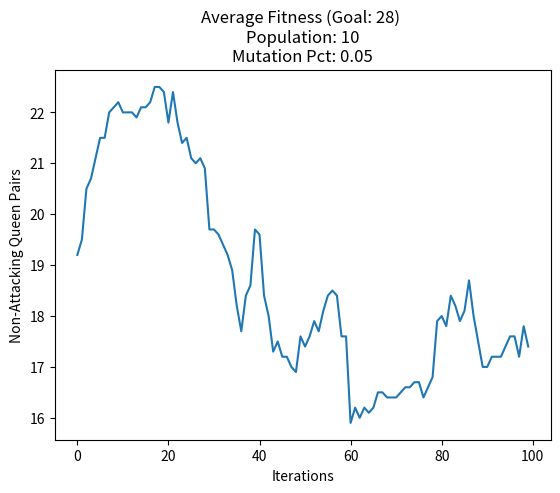

Reproduce this figure in Python.
import numpy as np
import functools
from functools import total_ordering
import bisect
import matplotlib.pyplot as plt

# [redacted]
# AI Fall 2022

STATESIZE = 8
MAXFITNESS = 28

# Allow for sorting of individuals
@functools.total_ordering
class member:
    def __init__(self, fitness, position):
        self.fitness, self.position = fitness, position
    def __lt__(self, other):
        return (self.fitness) < (other.fitness)
    def __eq__(self, other):
        return (self.fitnessn) == (other.fitness)

    def copy(self):
        return member(self.fitness, self.position)



#Check pairs of queens that aren't attacking.
def fitness(queens):
    length = len(queens)
    num = 0
    count = 0

    for i in range(0, length):
        for j in range(i+1, length):
            # Horizontal
            if queens[i] == queens[j]:
                count += 1
            # Diagonal
            elif (j - i) == abs((queens[j] - queens[i])):
                count += 1
    return (MAXFITNESS - count)



# Generate a population for start.
def generate_pop(population):
    sorted_pool = list()
    initial_fitness = 0
    pop_generator = np.random.randint(1, high=(STATESIZE+1), size=(population,STATESIZE), dtype=int)
    for pop in pop_generator:
        my_fitness = fitness(pop)
        initial_fitness += my_fitness
        new_pop = member(my_fitness, pop)
        bisect.insort(sorted_pool, new_pop)
    return sorted_pool, initial_fitness



# create children using crossover and mutation
def generate_successors(child1, child2, MutationPct):
    max = len(child1.position)
    crossover = np.random.randint(1, high=max-1, dtype=int)
    new1 = np.array(list(child1.position[0:crossover]) + list(child2.position[crossover:max]))
    new2 = np.array(list(child2.position[0:crossover]) + list(child1.position[crossover:max]))

    # mutate children randomly
    if np.random.choice([0,1],1, p=(1-MutationPct, MutationPct))[0] == 1:
        mutate = np.random.randint(0, high=max, dtype=int)
        new1[mutate] = np.random.randint(0, high=max+1, dtype=int)
        if new1[mutate] <= 0:
            new1[mutate] = 1
        if new1[mutate] >= STATESIZE:
            new1[mutate] = STATESIZE

    if np.random.choice([0,1],1, p=(1-MutationPct, MutationPct))[0] == 1:
        mutate = np.random.randint(0, high=max, dtype=int)
        new2[mutate] = np.random.randint(0, high=max+1, dtype=int)
        if new2[mutate] <= 0:
            new2[mutate] = 1
        if new2[mutate] >= STATESIZE:
            new2[mutate] = STATESIZE

    # Create member objects with the new specimens
    mutated1 = member(fitness(new1), new1)
    mutated2 = member(fitness(new2), new2)
    return mutated1, mutated2

def group_fitness(population):
    sum = 0
    max = len(population)
    for i in population:
        sum += i.fitness
    return (sum/max), sum



def run_game(PopulationSize, NumIterations, MutationPct):
    sorted_pool, initial_fitness = generate_pop(PopulationSize)
    childStart = np.max(sorted_pool).copy()
    startingFitness = initial_fitness/PopulationSize
    average_fitness = []
    top2List = []

    for i in range(NumIterations):

        new_pop = []
        avg_fitness, total_fitness = group_fitness(sorted_pool)
        average_fitness.append(avg_fitness)
        # Get probabilities and select parents
        probabilities = [(k.fitness/total_fitness) for k in sorted_pool]

        ##################
        pop_control = int(PopulationSize/2)
        for j in range(pop_control):
            # Set to arbitrarily large number so loop begins.
            parent1_idx, parent2_idx = 999999999, 999999999

            # Assign indexes based on distribution. They must not choose the same individual.
            # As the array will be one smaller after the first index is popped off, we have to check
            # that the next thing popped off doesn;t fall offf the array.
            while parent2_idx == parent1_idx or parent2_idx >= PopulationSize-1 or parent1_idx >= PopulationSize:
                parent1_idx = int(np.random.choice(PopulationSize, 1, replace=False, p=probabilities))
                parent2_idx = int(np.random.choice(PopulationSize, 1, replace=False, p=probabilities))
            # Retrieve parents
            parent1 = sorted_pool[parent1_idx]
            parent2 = sorted_pool[parent2_idx]

            #generate children
            child_a, child_b = generate_successors(parent1, parent2, MutationPct)
            new_pop.append(child_a)
            new_pop.append(child_b)
        sorted_pool = new_pop
        new_pop = []
        top2List.append(np.max(sorted_pool))

    childEnd = np.max(sorted_pool).fitness
    finalRound = NumIterations
    lastChild = np.max(sorted_pool)
    endingFitness = average_fitness[len(average_fitness)-1]

    return startingFitness, endingFitness, childStart, childEnd, finalRound, average_fitness, top2List, lastChild


PopulationSize = 10
NumIterations= 100
MutationPct = .05

startingFitness, endingFitness, childStart, childEnd, finalRound, averageFitness, top2List, lastChild = run_game(PopulationSize, NumIterations, MutationPct)

print("\n")
print("Starting Fitness: ", startingFitness)
print("Ending Fitness: ", endingFitness)
print("Fitness of best start: ", childStart.fitness)
print("Fitness of best end: ", childEnd)
print("Final Round Was: ", len(averageFitness))
print("\n\n")

# Gather samples
check = [top2List[int(len(top2List)/i)-1] for i in range(1,9)]

#Print the first best, the middle 80% and the final best.
print(list(top2List[0].position))
print([list(i.position) for i in check])
print(list(lastChild.position))

plt.plot(np.arange(len(averageFitness)),averageFitness)
plt.title('Average Fitness (Goal: 28) \nPopulation: ' + str(PopulationSize) + '\nMutation Pct: ' + str(MutationPct))
plt.xlabel('Iterations')
plt.ylabel('Non-Attacking Queen Pairs')
plt.show()